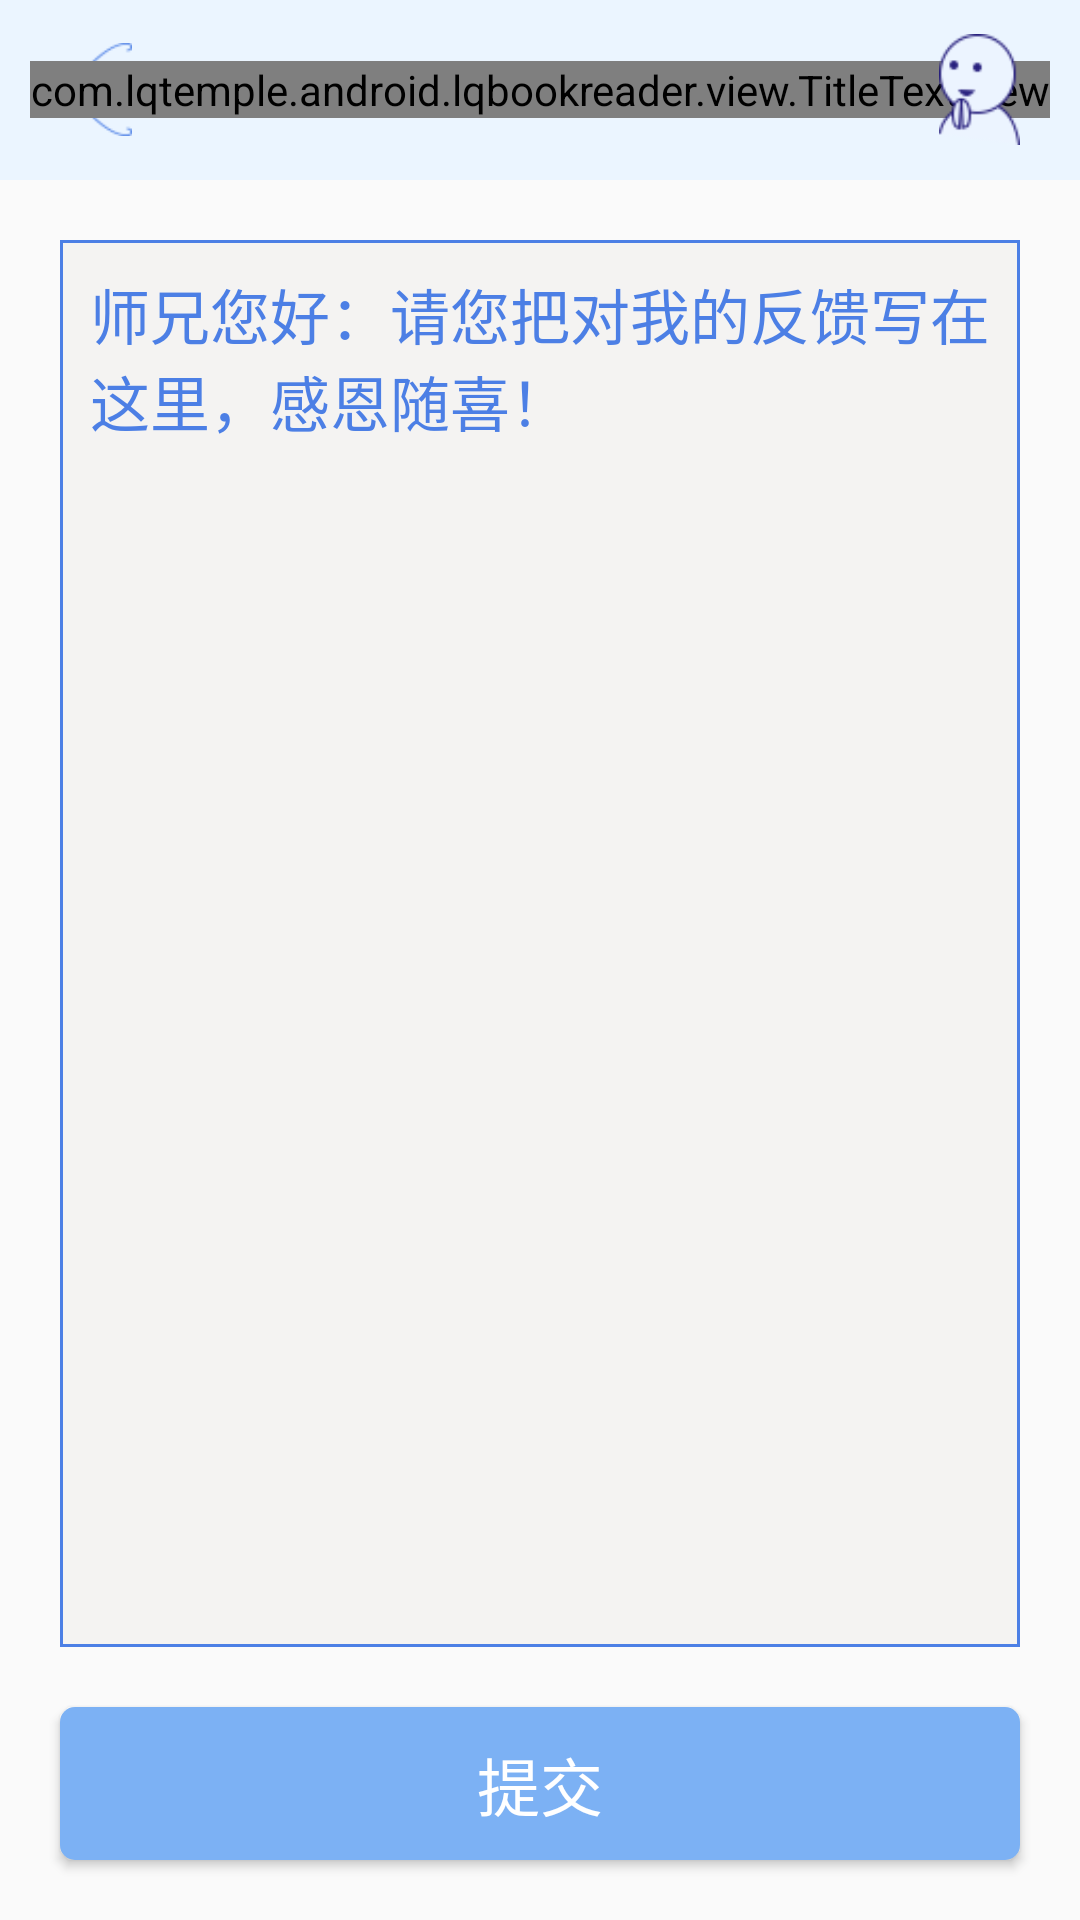

Here is an Android app screen rendered from its layout file. Give the layout XML and the strings, colors and styles it references.
<!-- AndroidManifest.xml: application theme AppTheme -->
<!-- res/layout/activity_my_feedback.xml -->
<?xml version="1.0" encoding="utf-8"?>
<RelativeLayout xmlns:android="http://schemas.android.com/apk/res/android"
              android:orientation="vertical"
              android:layout_width="match_parent"
              android:layout_height="match_parent">

    <include
        android:id="@+id/title"
        layout="@layout/title_bar"/>

    <EditText
        android:id="@+id/editContent"
        android:layout_below="@+id/title"
        android:layout_above="@+id/feedback_submit"
        android:layout_marginTop="20dp"
        android:paddingLeft="10dp"
        android:paddingTop="10dp"
        android:layout_width="match_parent"
        android:layout_height="match_parent"
        android:gravity="top"
        android:textSize="20sp"
        android:textColorHint="@color/feedcolor"
        android:minLines="10"
        android:hint="@string/feedback_hint"
        android:textColor="@color/feedcolor"
        android:layout_marginBottom="20dp"
        android:layout_marginLeft="20dp"
        android:layout_marginRight="20dp"
        android:background="@drawable/fangkuang"
        />

    <Button
        android:id="@+id/feedback_submit"
        android:layout_width="match_parent"
        android:layout_height="wrap_content"
        android:text="@string/feedback_submit"
        android:layout_marginLeft="20dp"
        android:layout_marginRight="20dp"
        android:textSize="21sp"
        android:layout_alignParentBottom="true"
        android:textColor="@color/white"
        android:layout_marginBottom="20dp"
        android:background="@drawable/shape"/>


</RelativeLayout>
<!-- res/layout/title_bar.xml (included above) -->
<?xml version="1.0" encoding="utf-8"?>
<android.support.v7.widget.Toolbar
    xmlns:android="http://schemas.android.com/apk/res/android"
    xmlns:app="http://schemas.android.com/apk/res-auto"
    android:id="@+id/titleBar"
    android:layout_width="match_parent"
    android:layout_height="60dp"
    android:background="@color/titleBar"
    app:contentInsetLeft="0dp"
    app:contentInsetStart="0dp"
    android:orientation="horizontal"
    >

    <RelativeLayout
        android:layout_width="match_parent"
        android:layout_height="60dp"
        android:orientation="horizontal">

        <TextView
            android:id="@+id/titleLefttbtn"
            android:layout_width="24dp"
            android:layout_height="31dp"
            android:layout_alignParentLeft="true"
            android:layout_marginLeft="20dp"
            android:layout_centerVertical="true"
            android:background="@mipmap/back_icon"
            android:onClick="onReturnLast"
            />

        <com.lqtemple.android.lqbookreader.view.TitleTextView
            android:id="@+id/titleCenterbtn"
            android:layout_width="wrap_content"
            android:layout_height="wrap_content"
            android:gravity="center"
            android:layout_centerInParent="true"
            android:textSize="25sp"
            android:text="@string/app_name"
            />

        <TextView
            android:id="@+id/titleRightbtn"
            android:layout_width="27dp"
            android:layout_height="37dp"
            android:layout_alignParentRight="true"
            android:background="@mipmap/setting"
            android:layout_centerVertical="true"
            android:gravity="right"
            android:layout_marginRight="20dp"
            />


    </RelativeLayout>


</android.support.v7.widget.Toolbar>
<!-- resources referenced by this layout -->
<resources>
  <color name="feedcolor">#4c7fe5</color>
  <color name="titleBar">#ebf5ff</color>
  <color name="white">#ffffff</color>
  <!-- drawable fangkuang (drawable) -->
  <?xml version="1.0" encoding="utf-8"?>
  <layer-list xmlns:android="http://schemas.android.com/apk/res/android" >
      <item>
          <shape>
              <solid android:color="@color/fangkuang" />
          </shape>
      </item>
  
      <item android:top="1dp" android:left="1dp" android:right="1dp" android:bottom="1dp">
          <shape>
              <solid android:color="#F4F3F2" />
          </shape>
      </item>
  
  </layer-list>
  <!-- drawable shape (drawable) -->
  <?xml version="1.0" encoding="UTF-8"?>
  <shape
      xmlns:android="http://schemas.android.com/apk/res/android"
      android:shape="rectangle">
      
      <solid android:color="#7cb1f4" />
      
      
      <corners android:radius="5dip" />
  
      
      <padding
          android:left="10dp"
          android:top="10dp"
          android:right="10dp"
          android:bottom="10dp"
          />
  </shape>
  <!-- mipmap back_icon: png bitmap (mipmap-xhdpi, 876 bytes) -->
  <!-- mipmap setting: png bitmap (mipmap-xhdpi, 2912 bytes) -->
  <string name="app_name" translatable="false">侧记</string>
  <string name="feedback_hint">师兄您好：请您把对我的反馈写在这里，感恩随喜！</string>
  <string name="feedback_submit">提交</string>
  <style name="AppTheme" parent="Theme.AppCompat.Light.NoActionBar">
          
          <item name="colorPrimary">@color/colorPrimary</item>
          <item name="colorPrimaryDark">@color/colorPrimaryDark</item>
          <item name="colorAccent">@color/colorAccent</item>
      </style>
  <color name="fangkuang">#4c7fe5</color>
  <color name="colorPrimary">#3F51B5</color>
  <color name="colorPrimaryDark">#303F9F</color>
  <color name="colorAccent">#FF4081</color>
</resources>
